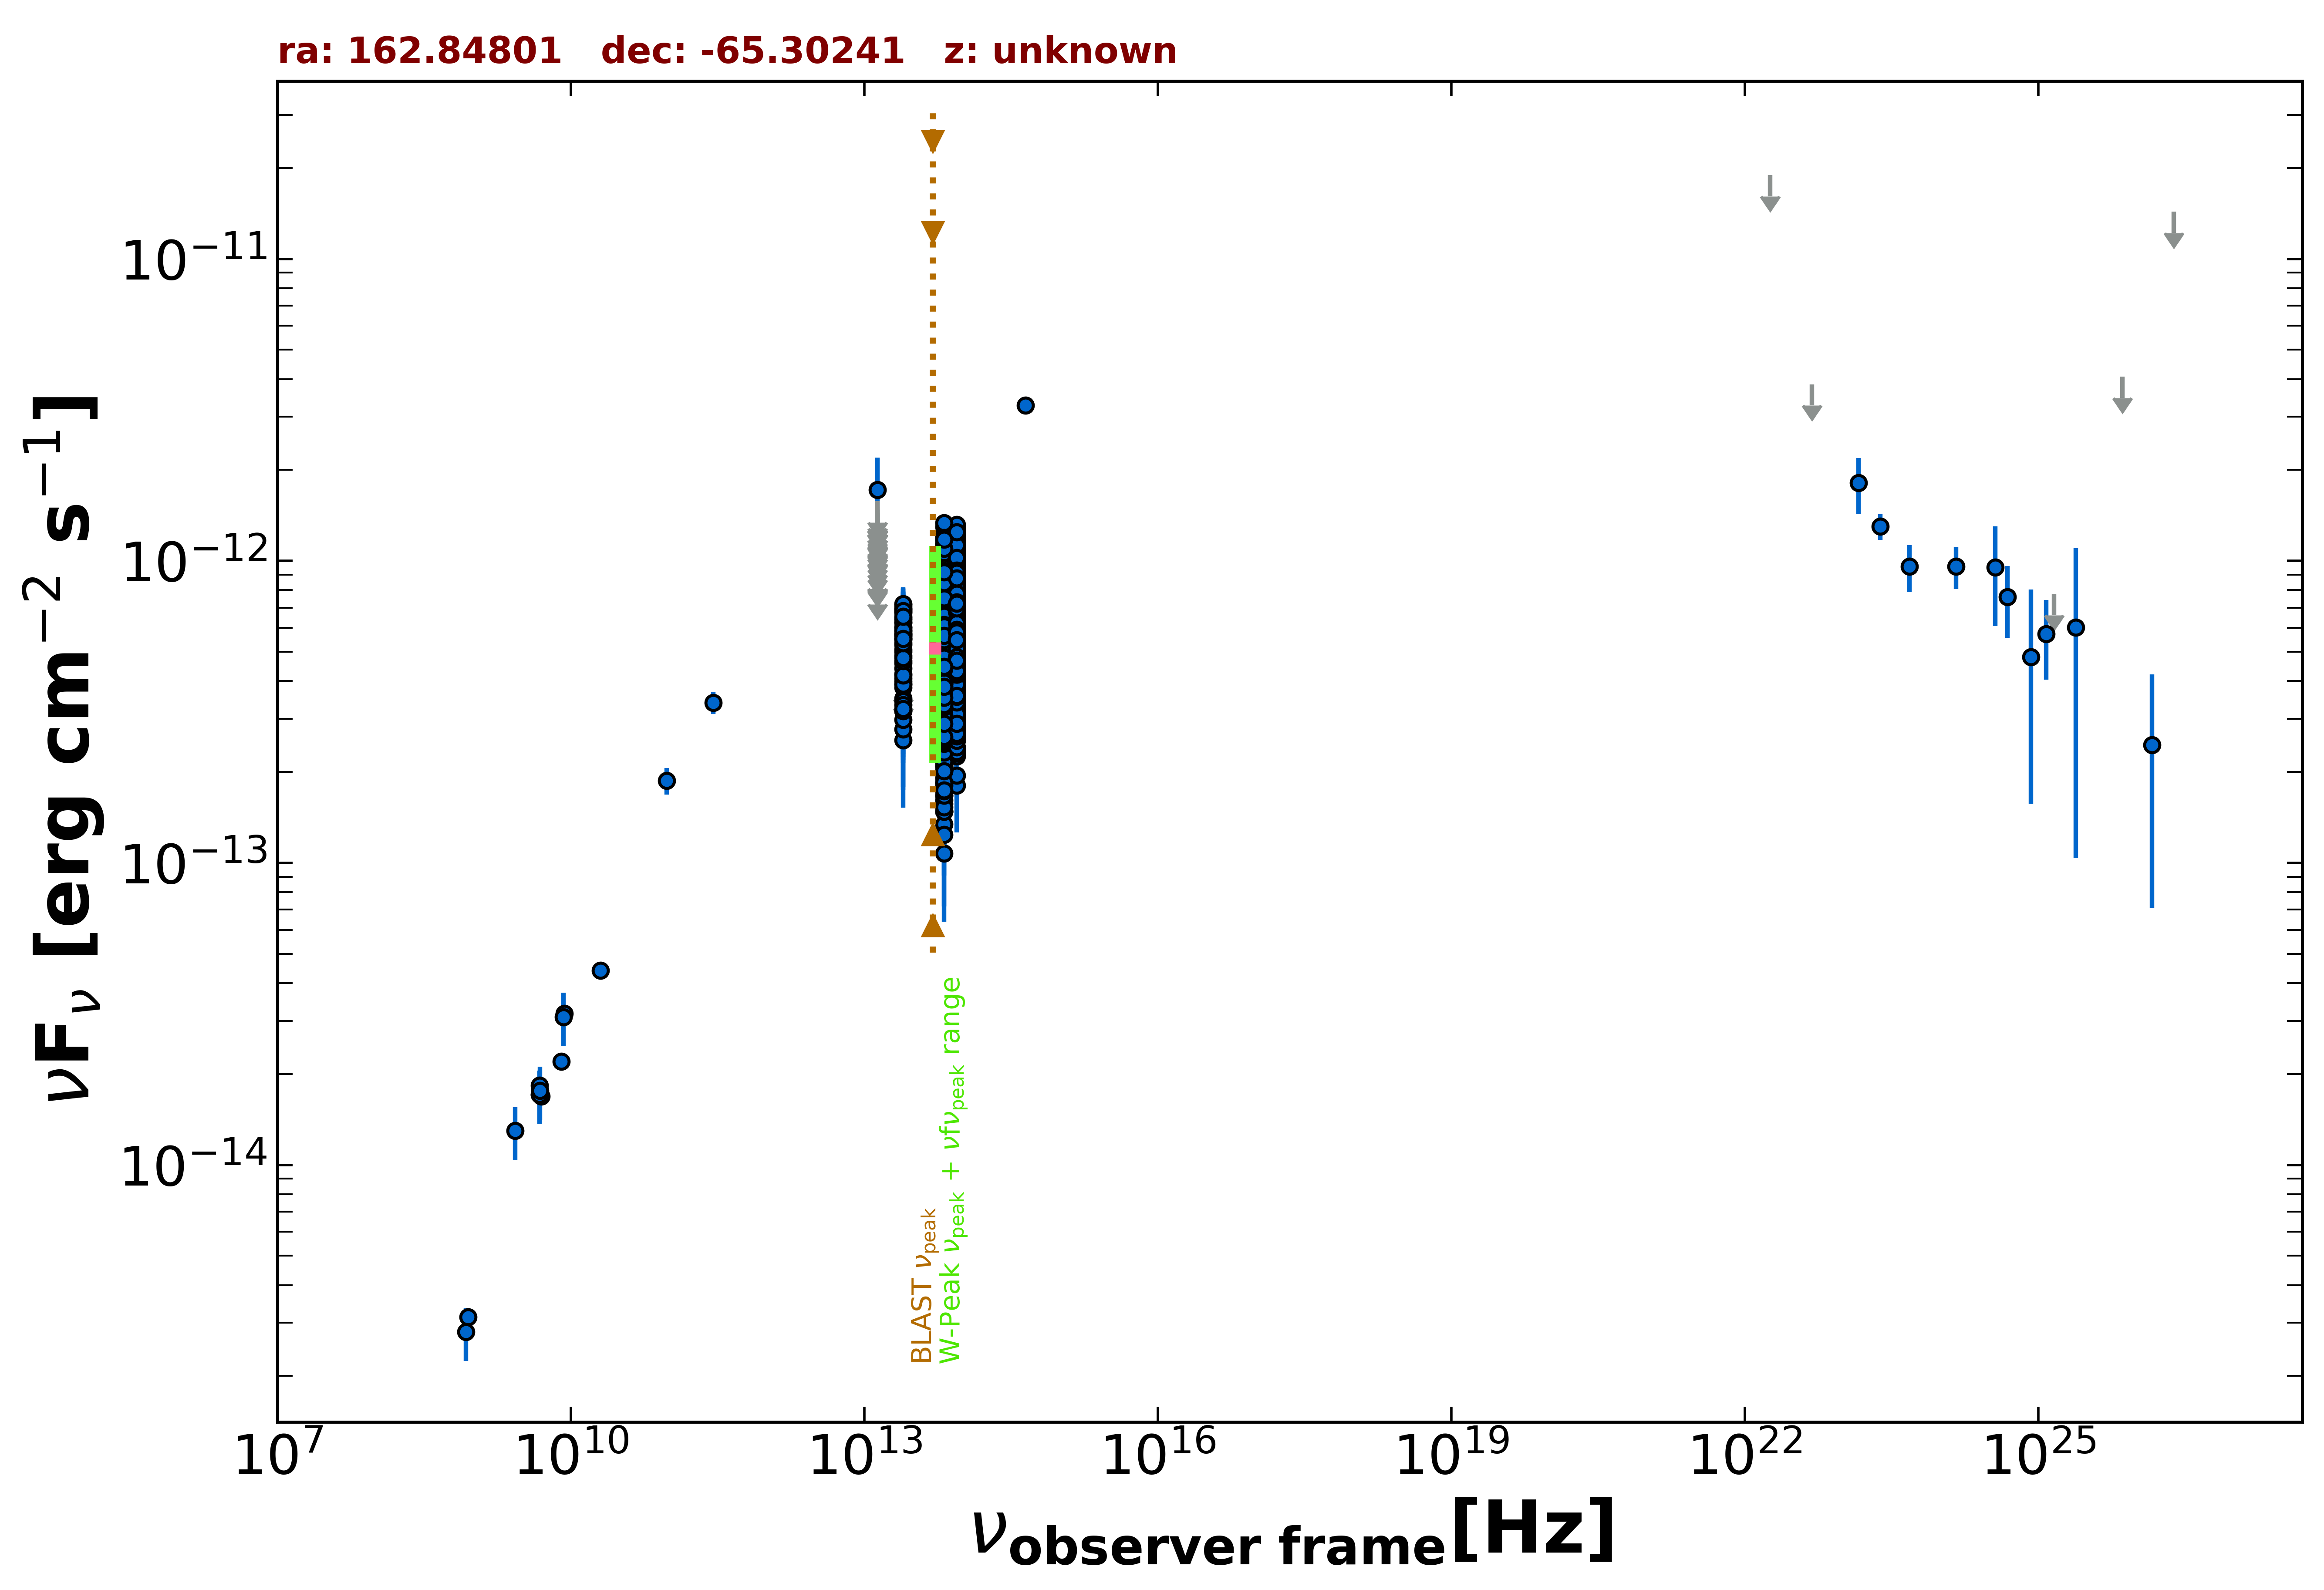

The table this chart was drawn from, first rows:
freq., flux, err_flux, MJD_start, MJD_end, flag, catalog, reference
8.870e+08, 3.132e-15, 2.240e-16, 55000, 55000, , RACS, Hale et al. 2021  PASA  38  e058
5.000e+09, 1.685e-14, 8.500e-16, 55000, 55000, , AT20G, Murphy et al. 2010  MNRAS  402  2403
8.000e+09, 2.200e-14, 1.120e-15, 55000, 55000, , AT20G, Murphy et al. 2010  MNRAS  402  2403
2.000e+10, 4.400e-14, 2.000e-15, 55000, 55000, , AT20G, Murphy et al. 2010  MNRAS  402  2403
4.800e+09, 1.709e-14, 4.300e-16, 55000, 55000, , ATPMN, McConnell et al. 2012  MNRAS  422  1527
8.600e+09, 3.165e-14, 1.635e-15, 55000, 55000, , ATPMN, McConnell et al. 2012  MNRAS  422  1527
4.800e+09, 1.834e-14, 1.005e-15, 55000, 55000, , PMN, Griffith et al. 1993-1996  VizieR  VIII/…
2.850e+11, 3.391e-13, 2.850e-14, 57178, 57178, , ALMA, Bonato et al. 2019  MNRAS  485  1188
9.506e+10, 1.873e-13, 1.900e-14, 57178, 57178, , ALMA, Bonato et al. 2019  MNRAS  485  1188
8.817e+13, 5.649e-13, 2.650e-15, 55000, 55000, , UNWISE, Schlafly et al. 2019  ApJS  240  30
6.517e+13, 5.270e-13, 3.450e-15, 55000, 55000, , UNWISE, Schlafly et al. 2019  ApJS  240  30
8.817e+13, 6.322e-13, 1.805e-14, 55000, 55000, , WISE, Wright et al. 2010  AJ  140  1868
6.517e+13, 5.903e-13, 1.465e-14, 55000, 55000, , WISE, Wright et al. 2010  AJ  140  1868
2.498e+13, 4.993e-13, 2.395e-14, 55000, 55000, , WISE, Wright et al. 2010  AJ  140  1868
1.363e+13, 6.848e-13, 7.205e-14, 55000, 55000, , WISE, Wright et al. 2010  AJ  140  1868
8.817e+13, 4.912e-13, 3.260e-14, 56683, 56683, , NEOWISE, Mainzer et al. 2014  ApJ  792  30
6.517e+13, 4.416e-13, 4.645e-14, 56683, 56683, , NEOWISE, Mainzer et al. 2014  ApJ  792  30
8.817e+13, 4.962e-13, 3.840e-14, 56680, 56680, , NEOWISE, Mainzer et al. 2014  ApJ  792  30
6.517e+13, 3.846e-13, 3.655e-14, 56680, 56680, , NEOWISE, Mainzer et al. 2014  ApJ  792  30
8.817e+13, 5.182e-13, 2.865e-14, 56681, 56681, , NEOWISE, Mainzer et al. 2014  ApJ  792  30
6.517e+13, 3.983e-13, 3.710e-14, 56681, 56681, , NEOWISE, Mainzer et al. 2014  ApJ  792  30
8.817e+13, 4.089e-13, 2.905e-14, 56680, 56680, , NEOWISE, Mainzer et al. 2014  ApJ  792  30
6.517e+13, 4.233e-13, 4.375e-14, 56680, 56680, , NEOWISE, Mainzer et al. 2014  ApJ  792  30
8.817e+13, 4.426e-13, 3.710e-14, 56680, 56680, , NEOWISE, Mainzer et al. 2014  ApJ  792  30
6.517e+13, 5.117e-13, 4.535e-14, 56680, 56680, , NEOWISE, Mainzer et al. 2014  ApJ  792  30
8.817e+13, 5.426e-13, 3.000e-14, 56683, 56683, , NEOWISE, Mainzer et al. 2014  ApJ  792  30
6.517e+13, 5.488e-13, 4.195e-14, 56683, 56683, , NEOWISE, Mainzer et al. 2014  ApJ  792  30
8.817e+13, 4.682e-13, 3.020e-14, 56683, 56683, , NEOWISE, Mainzer et al. 2014  ApJ  792  30
6.517e+13, 4.256e-13, 6.180e-14, 56683, 56683, , NEOWISE, Mainzer et al. 2014  ApJ  792  30
8.817e+13, 4.639e-13, 3.505e-14, 56683, 56683, , NEOWISE, Mainzer et al. 2014  ApJ  792  30
6.517e+13, 2.612e-13, 5.825e-14, 56683, 56683, , NEOWISE, Mainzer et al. 2014  ApJ  792  30
8.817e+13, 4.231e-13, 2.845e-14, 56681, 56681, , NEOWISE, Mainzer et al. 2014  ApJ  792  30
6.517e+13, 4.091e-13, 4.910e-14, 56681, 56681, , NEOWISE, Mainzer et al. 2014  ApJ  792  30
8.817e+13, 4.769e-13, 4.355e-14, 56680, 56680, , NEOWISE, Mainzer et al. 2014  ApJ  792  30
6.517e+13, 5.305e-13, 5.385e-14, 56680, 56680, , NEOWISE, Mainzer et al. 2014  ApJ  792  30
8.817e+13, 5.322e-13, 3.925e-14, 56684, 56684, , NEOWISE, Mainzer et al. 2014  ApJ  792  30
6.517e+13, 5.170e-13, 5.055e-14, 56684, 56684, , NEOWISE, Mainzer et al. 2014  ApJ  792  30
8.817e+13, 3.880e-13, 3.610e-14, 56680, 56680, , NEOWISE, Mainzer et al. 2014  ApJ  792  30
6.517e+13, 3.663e-13, 4.940e-14, 56680, 56680, , NEOWISE, Mainzer et al. 2014  ApJ  792  30
8.817e+13, 4.796e-13, 2.960e-14, 56683, 56683, , NEOWISE, Mainzer et al. 2014  ApJ  792  30
6.517e+13, 3.547e-13, 3.600e-14, 56683, 56683, , NEOWISE, Mainzer et al. 2014  ApJ  792  30
8.817e+13, 5.134e-13, 3.930e-14, 56681, 56681, , NEOWISE, Mainzer et al. 2014  ApJ  792  30
6.517e+13, 4.728e-13, 3.920e-14, 56681, 56681, , NEOWISE, Mainzer et al. 2014  ApJ  792  30
8.817e+13, 5.273e-13, 3.260e-14, 56680, 56680, , NEOWISE, Mainzer et al. 2014  ApJ  792  30
6.517e+13, 5.174e-13, 5.300e-14, 56680, 56680, , NEOWISE, Mainzer et al. 2014  ApJ  792  30
8.817e+13, 4.525e-13, 3.420e-14, 56680, 56680, , NEOWISE, Mainzer et al. 2014  ApJ  792  30
6.517e+13, 4.384e-13, 3.680e-14, 56680, 56680, , NEOWISE, Mainzer et al. 2014  ApJ  792  30
8.817e+13, 4.538e-13, 2.970e-14, 56683, 56683, , NEOWISE, Mainzer et al. 2014  ApJ  792  30
6.517e+13, 3.626e-13, 3.445e-14, 56683, 56683, , NEOWISE, Mainzer et al. 2014  ApJ  792  30
8.817e+13, 5.542e-13, 2.860e-14, 56683, 56683, , NEOWISE, Mainzer et al. 2014  ApJ  792  30
6.517e+13, 5.591e-13, 4.950e-14, 56683, 56683, , NEOWISE, Mainzer et al. 2014  ApJ  792  30
8.817e+13, 4.294e-13, 3.090e-14, 56683, 56683, , NEOWISE, Mainzer et al. 2014  ApJ  792  30
6.517e+13, 4.919e-13, 4.035e-14, 56683, 56683, , NEOWISE, Mainzer et al. 2014  ApJ  792  30
8.817e+13, 4.926e-13, 3.500e-14, 56680, 56680, , NEOWISE, Mainzer et al. 2014  ApJ  792  30
6.517e+13, 4.851e-13, 4.160e-14, 56680, 56680, , NEOWISE, Mainzer et al. 2014  ApJ  792  30
8.817e+13, 5.268e-13, 3.105e-14, 56682, 56682, , NEOWISE, Mainzer et al. 2014  ApJ  792  30
6.517e+13, 4.511e-13, 3.995e-14, 56682, 56682, , NEOWISE, Mainzer et al. 2014  ApJ  792  30
8.817e+13, 5.792e-13, 4.270e-14, 56860, 56860, , NEOWISE, Mainzer et al. 2014  ApJ  792  30
6.517e+13, 4.437e-13, 6.810e-14, 56860, 56860, , NEOWISE, Mainzer et al. 2014  ApJ  792  30
8.817e+13, 4.286e-13, 3.280e-14, 56861, 56861, , NEOWISE, Mainzer et al. 2014  ApJ  792  30
... 1,090 more rows
